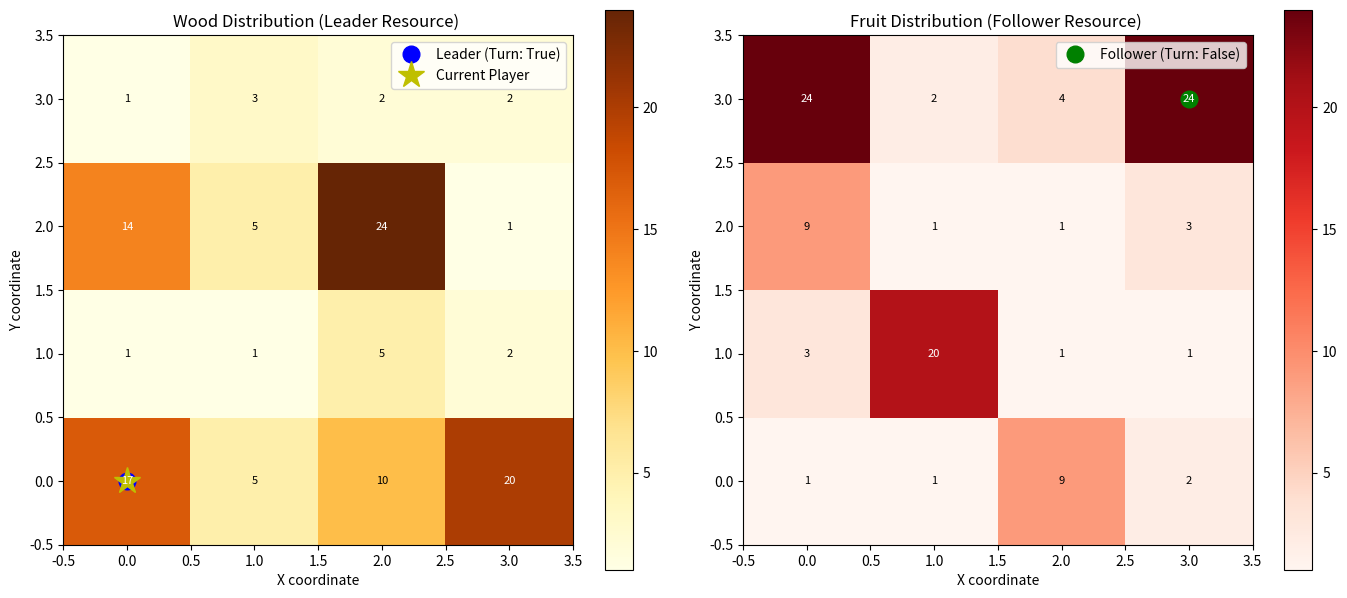

Reproduce this figure in Python.
import numpy as np
from typing import Tuple, List, Dict, Optional, Set
from dataclasses import dataclass
from enum import Enum
import matplotlib.pyplot as plt


class Action(Enum):
    UP = (0, 1)
    DOWN = (0, -1)
    LEFT = (-1, 0)
    RIGHT = (1, 0)
    STAY = (0, 0)


@dataclass
class Cell:
    wood: int
    fruit: int

    def __repr__(self):
        return f"Cell(W:{self.wood}, F:{self.fruit})"


@dataclass(frozen=True)
class GameState:
    leader_pos: Tuple[int, int]
    follower_pos: Tuple[int, int]
    leader_steps_left: int
    follower_steps_left: int
    leader_total_wood: int = 0
    follower_total_fruit: int = 0
    turn: Optional[bool] = None  # True = leader's turn, False = follower's turn, None = simultaneous

    def is_terminal(self) -> bool:
        """Game ends when both players have no steps left"""
        return self.leader_steps_left <= 0 and self.follower_steps_left <= 0

    def is_leader_turn(self) -> bool:
        return self.turn is True

    def is_follower_turn(self) -> bool:
        return self.turn is False

    def get_current_player_pos(self) -> Tuple[int, int]:
        if self.is_leader_turn():
            return self.leader_pos
        elif self.is_follower_turn():
            return self.follower_pos
        else:
            raise ValueError("Cannot determine current player position in simultaneous game")

    def get_current_player_steps_left(self) -> int:
        if self.is_leader_turn():
            return self.leader_steps_left
        elif self.is_follower_turn():
            return self.follower_steps_left
        else:
            raise ValueError("Cannot determine current player steps in simultaneous game")

    def to_key(self) -> Tuple:
        return (self.leader_pos, self.follower_pos,
                self.leader_steps_left, self.follower_steps_left,
                self.leader_total_wood, self.follower_total_fruit, self.turn)

    @classmethod
    def from_key(cls, key: Tuple):
        """Create GameState from a key tuple"""
        return cls(
            leader_pos=key[0],
            follower_pos=key[1],
            leader_steps_left=key[2],
            follower_steps_left=key[3],
            leader_total_wood=key[4],
            follower_total_fruit=key[5],
            turn=key[6]
        )


class ForestCollectionMDP:
    """
    Turn-based Stackelberg MDP for forest resource collection game

    Leader wants wood, follower wants fruit.
    Players alternate turns in a sequential game structure.
    Leader can commit to threat strategies that punish uncooperative followers.
    """

    def __init__(self,
                 grid_size: Tuple[int, int],
                 forest_map: Optional[np.ndarray] = None,
                 leader_start: Tuple[int, int] = (0, 0),
                 follower_start: Tuple[int, int] = (0, 0),
                 max_steps_leader: int = 10,
                 max_steps_follower: int = 10,
                 leader_starts_first: bool = True):

        self.width, self.height = grid_size
        self.leader_start = leader_start
        self.follower_start = follower_start
        self.max_steps_leader = max_steps_leader
        self.max_steps_follower = max_steps_follower
        self.leader_starts_first = leader_starts_first

        if forest_map is not None:
            assert forest_map.shape == (self.width, self.height,
                                        2), "Forest map should be (width, height, 2) for wood and fruit"
            self.forest_map = forest_map
        else:
            self.forest_map = self._generate_random_forest()

    def _generate_random_forest(self) -> np.ndarray:
        """Generate a random forest with wood and fruit distributions"""
        np.random.seed(20)  # For reproducibility
        forest = np.zeros((self.width, self.height, 2), dtype=int)

        # Generate wood (leader's resource)
        forest[:, :, 0] = np.random.randint(0, 10, (self.width, self.height))

        # Generate fruit (follower's resource) - sometimes inversely correlated with wood
        forest[:, :, 1] = np.random.randint(0, 10, (self.width, self.height))

        # Create some high-value cells for both resources
        for _ in range(3):
            x, y = np.random.randint(0, self.width), np.random.randint(0, self.height)
            forest[x, y, 0] = np.random.randint(15, 25)  # High wood

        for _ in range(3):
            x, y = np.random.randint(0, self.width), np.random.randint(0, self.height)
            forest[x, y, 1] = np.random.randint(15, 25)  # High fruit

        # Create some conflict areas (high wood, low fruit) and (low wood, high fruit)
        for _ in range(2):
            x, y = np.random.randint(0, self.width), np.random.randint(0, self.height)
            forest[x, y, 0] = np.random.randint(12, 20)  # High wood
            forest[x, y, 1] = np.random.randint(0, 3)  # Low fruit

        for _ in range(2):
            x, y = np.random.randint(0, self.width), np.random.randint(0, self.height)
            forest[x, y, 0] = np.random.randint(0, 3)  # Low wood
            forest[x, y, 1] = np.random.randint(12, 20)  # High fruit

        return forest

    def get_initial_state(self, leader_starts: Optional[bool] = None) -> GameState:
        if leader_starts is None:
            leader_starts = self.leader_starts_first

        return GameState(
            leader_pos=self.leader_start,
            follower_pos=self.follower_start,
            leader_steps_left=self.max_steps_leader,
            follower_steps_left=self.max_steps_follower,
            turn=leader_starts  # True = leader's turn, False = follower's turn
        )

    def get_valid_actions(self, pos: Tuple[int, int]) -> List[Action]:
        x, y = pos
        valid_actions = [Action.STAY]

        if x > 0: valid_actions.append(Action.LEFT)
        if x < self.width - 1: valid_actions.append(Action.RIGHT)
        if y > 0: valid_actions.append(Action.DOWN)
        if y < self.height - 1: valid_actions.append(Action.UP)

        return valid_actions

    def is_valid_action(self, state: GameState, action: Action) -> bool:
        """Check if an action is valid in the given state"""
        if state.is_terminal():
            return False
        
        current_pos = state.get_current_player_pos()
        valid_actions = self.get_valid_actions(current_pos)
        return action in valid_actions

    def apply_action(self, pos: Tuple[int, int], action: Action) -> Tuple[int, int]:
        dx, dy = action.value
        new_x = max(0, min(self.width - 1, pos[0] + dx))
        new_y = max(0, min(self.height - 1, pos[1] + dy))
        return new_x, new_y

    def get_cell_rewards(self, pos: Tuple[int, int]) -> Tuple[int, int]:
        x, y = pos
        return int(self.forest_map[x, y, 0]), int(self.forest_map[x, y, 1])

    def transition(self, state: GameState, action: Action) -> GameState:
        if state.is_terminal():
            return state

        if state.turn is None:
            raise ValueError("Cannot transition: turn is not defined (use sequential mode)")

        if state.is_leader_turn():
            # Leader's turn
            if state.leader_steps_left <= 0:
                # Leader has no steps left, skip to follower
                return GameState(
                    leader_pos=state.leader_pos,
                    follower_pos=state.follower_pos,
                    leader_steps_left=state.leader_steps_left,
                    follower_steps_left=state.follower_steps_left,
                    leader_total_wood=state.leader_total_wood,
                    follower_total_fruit=state.follower_total_fruit,
                    turn=False  # Switch to follower
                )

            new_leader_pos = self.apply_action(state.leader_pos, action)
            leader_wood, _ = self.get_cell_rewards(new_leader_pos)

            new_state = GameState(
                leader_pos=new_leader_pos,
                follower_pos=state.follower_pos,
                leader_steps_left=state.leader_steps_left - 1,
                follower_steps_left=state.follower_steps_left,
                leader_total_wood=state.leader_total_wood + leader_wood,
                follower_total_fruit=state.follower_total_fruit,
                turn=False  # Switch to follower's turn
            )

        else:
            # Follower's turn
            if state.follower_steps_left <= 0:
                # Follower has no steps left, skip to leader
                return GameState(
                    leader_pos=state.leader_pos,
                    follower_pos=state.follower_pos,
                    leader_steps_left=state.leader_steps_left,
                    follower_steps_left=state.follower_steps_left,
                    leader_total_wood=state.leader_total_wood,
                    follower_total_fruit=state.follower_total_fruit,
                    turn=True  # Switch to leader
                )

            new_follower_pos = self.apply_action(state.follower_pos, action)
            _, follower_fruit = self.get_cell_rewards(new_follower_pos)

            new_state = GameState(
                leader_pos=state.leader_pos,
                follower_pos=new_follower_pos,
                leader_steps_left=state.leader_steps_left,
                follower_steps_left=state.follower_steps_left - 1,
                leader_total_wood=state.leader_total_wood,
                follower_total_fruit=state.follower_total_fruit + follower_fruit,
                turn=True  # Switch to leader's turn
            )

        return new_state

    def transition_simultaneous(self, state: GameState,
                                leader_action: Action,
                                follower_action: Action) -> GameState:
        if state.is_terminal():
            return state

        # Apply actions simultaneously
        new_leader_pos = self.apply_action(state.leader_pos, leader_action)
        new_follower_pos = self.apply_action(state.follower_pos, follower_action)

        # Collect resources
        leader_wood, _ = self.get_cell_rewards(new_leader_pos)
        _, follower_fruit = self.get_cell_rewards(new_follower_pos)

        # Update state
        new_state = GameState(
            leader_pos=new_leader_pos,
            follower_pos=new_follower_pos,
            leader_steps_left=state.leader_steps_left - 1,
            follower_steps_left=state.follower_steps_left - 1,
            leader_total_wood=state.leader_total_wood + leader_wood,
            follower_total_fruit=state.follower_total_fruit + follower_fruit,
            turn=state.turn  # Maintain turn state
        )

        return new_state

    def get_leader_reward(self, state: GameState) -> float:
        """Leader's reward is total wood collected"""
        return float(state.leader_total_wood)

    def get_follower_reward(self, state: GameState) -> float:
        """Follower's reward is total fruit collected"""
        return float(state.follower_total_fruit)

    def get_current_player_valid_actions(self, state: GameState) -> List[Action]:
        """Get valid actions for the current player whose turn it is"""
        if state.turn is None:
            raise ValueError("Cannot get current player actions: turn is not defined")

        current_pos = state.get_current_player_pos()
        return self.get_valid_actions(current_pos)

    def who_moves_next(self, state: GameState) -> Optional[str]:
        """Determine who moves next given current state"""
        if state.is_terminal():
            return None

        if state.turn is True:
            return "leader"
        elif state.turn is False:
            return "follower"
        else:
            return "simultaneous"

    def create_conflict_forest(self) -> np.ndarray:
        """Create a forest map with strategic conflict between resources"""
        forest = np.zeros((self.width, self.height, 2), dtype=int)

        # Create zones with different resource characteristics
        for x in range(self.width):
            for y in range(self.height):
                # Base resources
                forest[x, y, 0] = np.random.randint(1, 6)  # Base wood
                forest[x, y, 1] = np.random.randint(1, 6)  # Base fruit

        # High wood, low fruit zones (good for leader, bad for follower)
        wood_zones = [(0, 0), (self.width - 1, 0), (self.width // 2, self.height // 2)]
        for x, y in wood_zones:
            if 0 <= x < self.width and 0 <= y < self.height:
                forest[x, y, 0] = np.random.randint(15, 25)  # High wood
                forest[x, y, 1] = np.random.randint(0, 3)  # Low fruit

        # High fruit, low wood zones (good for follower, bad for leader)
        fruit_zones = [(0, self.height - 1), (self.width - 1, self.height - 1), (self.width // 4, self.height // 4)]
        for x, y in fruit_zones:
            if 0 <= x < self.width and 0 <= y < self.height:
                forest[x, y, 0] = np.random.randint(0, 3)  # Low wood
                forest[x, y, 1] = np.random.randint(15, 25)  # High fruit

        # Cooperative zones (good for both)
        coop_zones = [(self.width // 2, 0), (0, self.height // 2)]
        for x, y in coop_zones:
            if 0 <= x < self.width and 0 <= y < self.height:
                forest[x, y, 0] = np.random.randint(8, 15)  # Good wood
                forest[x, y, 1] = np.random.randint(8, 15)  # Good fruit

        return forest

    def visualize_forest(self, state: Optional[GameState] = None,
                         show_players: bool = True, title_suffix: str = ""):
        """Visualize the forest map with optional player positions"""
        fig, axes = plt.subplots(1, 2, figsize=(14, 6))

        # Wood distribution
        wood_map = self.forest_map[:, :, 0].T
        im1 = axes[0].imshow(wood_map, cmap='YlOrBr', origin='lower')
        axes[0].set_title(f'Wood Distribution (Leader Resource) {title_suffix}')
        axes[0].set_xlabel('X coordinate')
        axes[0].set_ylabel('Y coordinate')

        # Add text annotations for wood values
        for i in range(self.width):
            for j in range(self.height):
                axes[0].text(i, j, f'{wood_map[j, i]:.0f}',
                             ha='center', va='center', fontsize=8,
                             color='white' if wood_map[j, i] > 10 else 'black')

        plt.colorbar(im1, ax=axes[0])

        # Fruit distribution
        fruit_map = self.forest_map[:, :, 1].T
        im2 = axes[1].imshow(fruit_map, cmap='Reds', origin='lower')
        axes[1].set_title(f'Fruit Distribution (Follower Resource) {title_suffix}')
        axes[1].set_xlabel('X coordinate')
        axes[1].set_ylabel('Y coordinate')

        # Add text annotations for fruit values
        for i in range(self.width):
            for j in range(self.height):
                axes[1].text(i, j, f'{fruit_map[j, i]:.0f}',
                             ha='center', va='center', fontsize=8,
                             color='white' if fruit_map[j, i] > 10 else 'black')

        plt.colorbar(im2, ax=axes[1])

        # Show player positions if provided
        if show_players:
            if state is not None:
                # Current positions
                axes[0].plot(state.leader_pos[0], state.leader_pos[1], 'bo',
                             markersize=12, label=f'Leader (Turn: {state.is_leader_turn()})')
                axes[1].plot(state.follower_pos[0], state.follower_pos[1], 'go',
                             markersize=12, label=f'Follower (Turn: {state.is_follower_turn()})')

                # Show whose turn it is with special marker
                if state.is_leader_turn():
                    axes[0].plot(state.leader_pos[0], state.leader_pos[1], 'y*',
                                 markersize=20, label='Current Player')
                elif state.is_follower_turn():
                    axes[1].plot(state.follower_pos[0], state.follower_pos[1], 'y*',
                                 markersize=20, label='Current Player')
            else:
                # Starting positions
                axes[0].plot(self.leader_start[0], self.leader_start[1], 'bo',
                             markersize=10, label='Leader Start')
                axes[1].plot(self.follower_start[0], self.follower_start[1], 'go',
                             markersize=10, label='Follower Start')

        axes[0].legend()
        axes[1].legend()
        plt.tight_layout()
        plt.show()

    def simulate_sequential_game(self,
                                 leader_policy: Dict[GameState, Action],
                                 follower_policy: Dict[GameState, Action],
                                 max_steps: int = 50,
                                 verbose: bool = False) -> Tuple[GameState, List[GameState]]:
        """
        Simulate a complete sequential game given both players' policies

        Returns:
            (final_state, game_history)
        """
        current_state = self.get_initial_state()
        history = [current_state]

        if verbose:
            print(f"Starting sequential game simulation:")
            print(f"Initial: Leader at {current_state.leader_pos}, Follower at {current_state.follower_pos}")
            print(f"Turn order: {'Leader first' if current_state.turn else 'Follower first'}")

        step = 0
        while not current_state.is_terminal() and step < max_steps:
            if verbose:
                player = "Leader" if current_state.is_leader_turn() else "Follower"
                print(f"\nStep {step + 1}: {player}'s turn")
                print(f"  Current state: {current_state}")

            # Get action from appropriate policy
            if current_state.is_leader_turn():
                action = leader_policy.get(current_state, Action.STAY)
                if verbose:
                    print(f"  Leader chooses: {action}")
            else:
                action = follower_policy.get(current_state, Action.STAY)
                if verbose:
                    print(f"  Follower chooses: {action}")

            # Execute transition
            current_state = self.transition(current_state, action)
            history.append(current_state)

            if verbose:
                print(f"  New state: {current_state}")
                print(f"  Rewards so far: Leader={current_state.leader_total_wood}, "
                      f"Follower={current_state.follower_total_fruit}")

            step += 1

        if verbose:
            print(f"\nGame ended after {step} steps")
            print(f"Final payoffs: Leader={current_state.leader_total_wood}, "
                  f"Follower={current_state.follower_total_fruit}")

        return current_state, history

    def analyze_cooperation_vs_conflict(self) -> Dict[str, float]:
        """
        Analyze the strategic tension between cooperation and conflict in the forest

        Returns metrics about the game's strategic structure
        """

        # Find cooperative cells (good for both players)
        cooperative_cells = []
        conflict_cells = []
        leader_advantage_cells = []
        follower_advantage_cells = []

        for x in range(self.width):
            for y in range(self.height):
                wood = self.forest_map[x, y, 0]
                fruit = self.forest_map[x, y, 1]

                if wood >= 8 and fruit >= 8:
                    cooperative_cells.append((x, y))
                elif wood >= 12 and fruit <= 3:
                    leader_advantage_cells.append((x, y))
                elif wood <= 3 and fruit >= 12:
                    follower_advantage_cells.append((x, y))
                elif abs(wood - fruit) > 8:
                    conflict_cells.append((x, y))

        total_cells = self.width * self.height

        analysis = {
            'cooperation_ratio': len(cooperative_cells) / total_cells,
            'conflict_ratio': len(conflict_cells) / total_cells,
            'leader_advantage_ratio': len(leader_advantage_cells) / total_cells,
            'follower_advantage_ratio': len(follower_advantage_cells) / total_cells,
            'total_wood': float(np.sum(self.forest_map[:, :, 0])),
            'total_fruit': float(np.sum(self.forest_map[:, :, 1])),
            'resource_correlation': float(np.corrcoef(
                self.forest_map[:, :, 0].flatten(),
                self.forest_map[:, :, 1].flatten()
            )[0, 1])
        }

        return analysis

    def create_strategic_forest(self, conflict_level: str = "medium") -> None:
        """
        Create a strategically designed forest to test specific game theory concepts

        Args:
            conflict_level: "low", "medium", or "high" conflict between resources
        """

        if conflict_level == "low":
            # Mostly cooperative - resources are positively correlated
            self.forest_map = self._create_cooperative_forest()
        elif conflict_level == "medium":
            # Mixed - some cooperation, some conflict
            self.forest_map = self.create_conflict_forest()
        elif conflict_level == "high":
            # High conflict - resources are negatively correlated
            self.forest_map = self._create_high_conflict_forest()
        else:
            raise ValueError("conflict_level must be 'low', 'medium', or 'high'")

    def _create_cooperative_forest(self) -> np.ndarray:
        """Create forest where wood and fruit are positively correlated"""
        forest = np.zeros((self.width, self.height, 2), dtype=int)

        for x in range(self.width):
            for y in range(self.height):
                base_value = np.random.randint(3, 12)
                noise_wood = np.random.randint(-2, 3)
                noise_fruit = np.random.randint(-2, 3)

                forest[x, y, 0] = max(0, base_value + noise_wood)
                forest[x, y, 1] = max(0, base_value + noise_fruit)

        return forest

    def _create_high_conflict_forest(self) -> np.ndarray:
        """Create forest where wood and fruit are negatively correlated"""
        forest = np.zeros((self.width, self.height, 2), dtype=int)

        for x in range(self.width):
            for y in range(self.height):
                total_resources = np.random.randint(8, 20)
                wood_fraction = np.random.random()

                forest[x, y, 0] = int(total_resources * wood_fraction)
                forest[x, y, 1] = int(total_resources * (1 - wood_fraction))

        return forest


# Helper functions for easy game creation and testing
def create_test_forest_game(size: int = 4,
                            conflict_level: str = "medium",
                            max_steps: int = 8) -> ForestCollectionMDP:
    """Create a test forest game with specified parameters"""

    game = ForestCollectionMDP(
        grid_size=(size, size),
        leader_start=(0, 0),
        follower_start=(size - 1, size - 1),
        max_steps_leader=max_steps,
        max_steps_follower=max_steps,
        leader_starts_first=True
    )

    game.create_strategic_forest(conflict_level)
    return game


def run_sequential_game_demo():
    """Demonstrate the sequential forest collection game"""

    print("Sequential Forest Collection Game Demo")
    print("=" * 50)

    # Create test game
    game = create_test_forest_game(size=4, conflict_level="medium", max_steps=6)

    print(f"Game setup:")
    print(f"  Grid size: {game.width}x{game.height}")
    print(f"  Leader starts at: {game.leader_start}")
    print(f"  Follower starts at: {game.follower_start}")
    print(f"  Max steps each: {game.max_steps_leader}")

    # Analyze forest structure
    analysis = game.analyze_cooperation_vs_conflict()
    print(f"\nForest analysis:")
    print(f"  Cooperation ratio: {analysis['cooperation_ratio']:.2f}")
    print(f"  Conflict ratio: {analysis['conflict_ratio']:.2f}")
    print(f"  Resource correlation: {analysis['resource_correlation']:.3f}")

    # Show initial state
    initial_state = game.get_initial_state()
    print(f"\nInitial state:")
    print(f"  {initial_state}")
    print(f"  First player to move: {'Leader' if initial_state.turn else 'Follower'}")

    # Visualize
    game.visualize_forest(state=initial_state)

    return game


# Example usage
if __name__ == "__main__":
    # Create and demonstrate the game
    demo_game = run_sequential_game_demo()

    # Test basic transitions
    initial_state = demo_game.get_initial_state()
    print(f"\nTesting transitions:")

    # Leader moves right
    if initial_state.is_leader_turn():
        next_state = demo_game.transition(initial_state, Action.RIGHT)
        print(f"After leader moves RIGHT: {next_state}")

        # Now follower moves
        if next_state.is_follower_turn():
            next_state2 = demo_game.transition(next_state, Action.LEFT)
            print(f"After follower moves LEFT: {next_state2}")